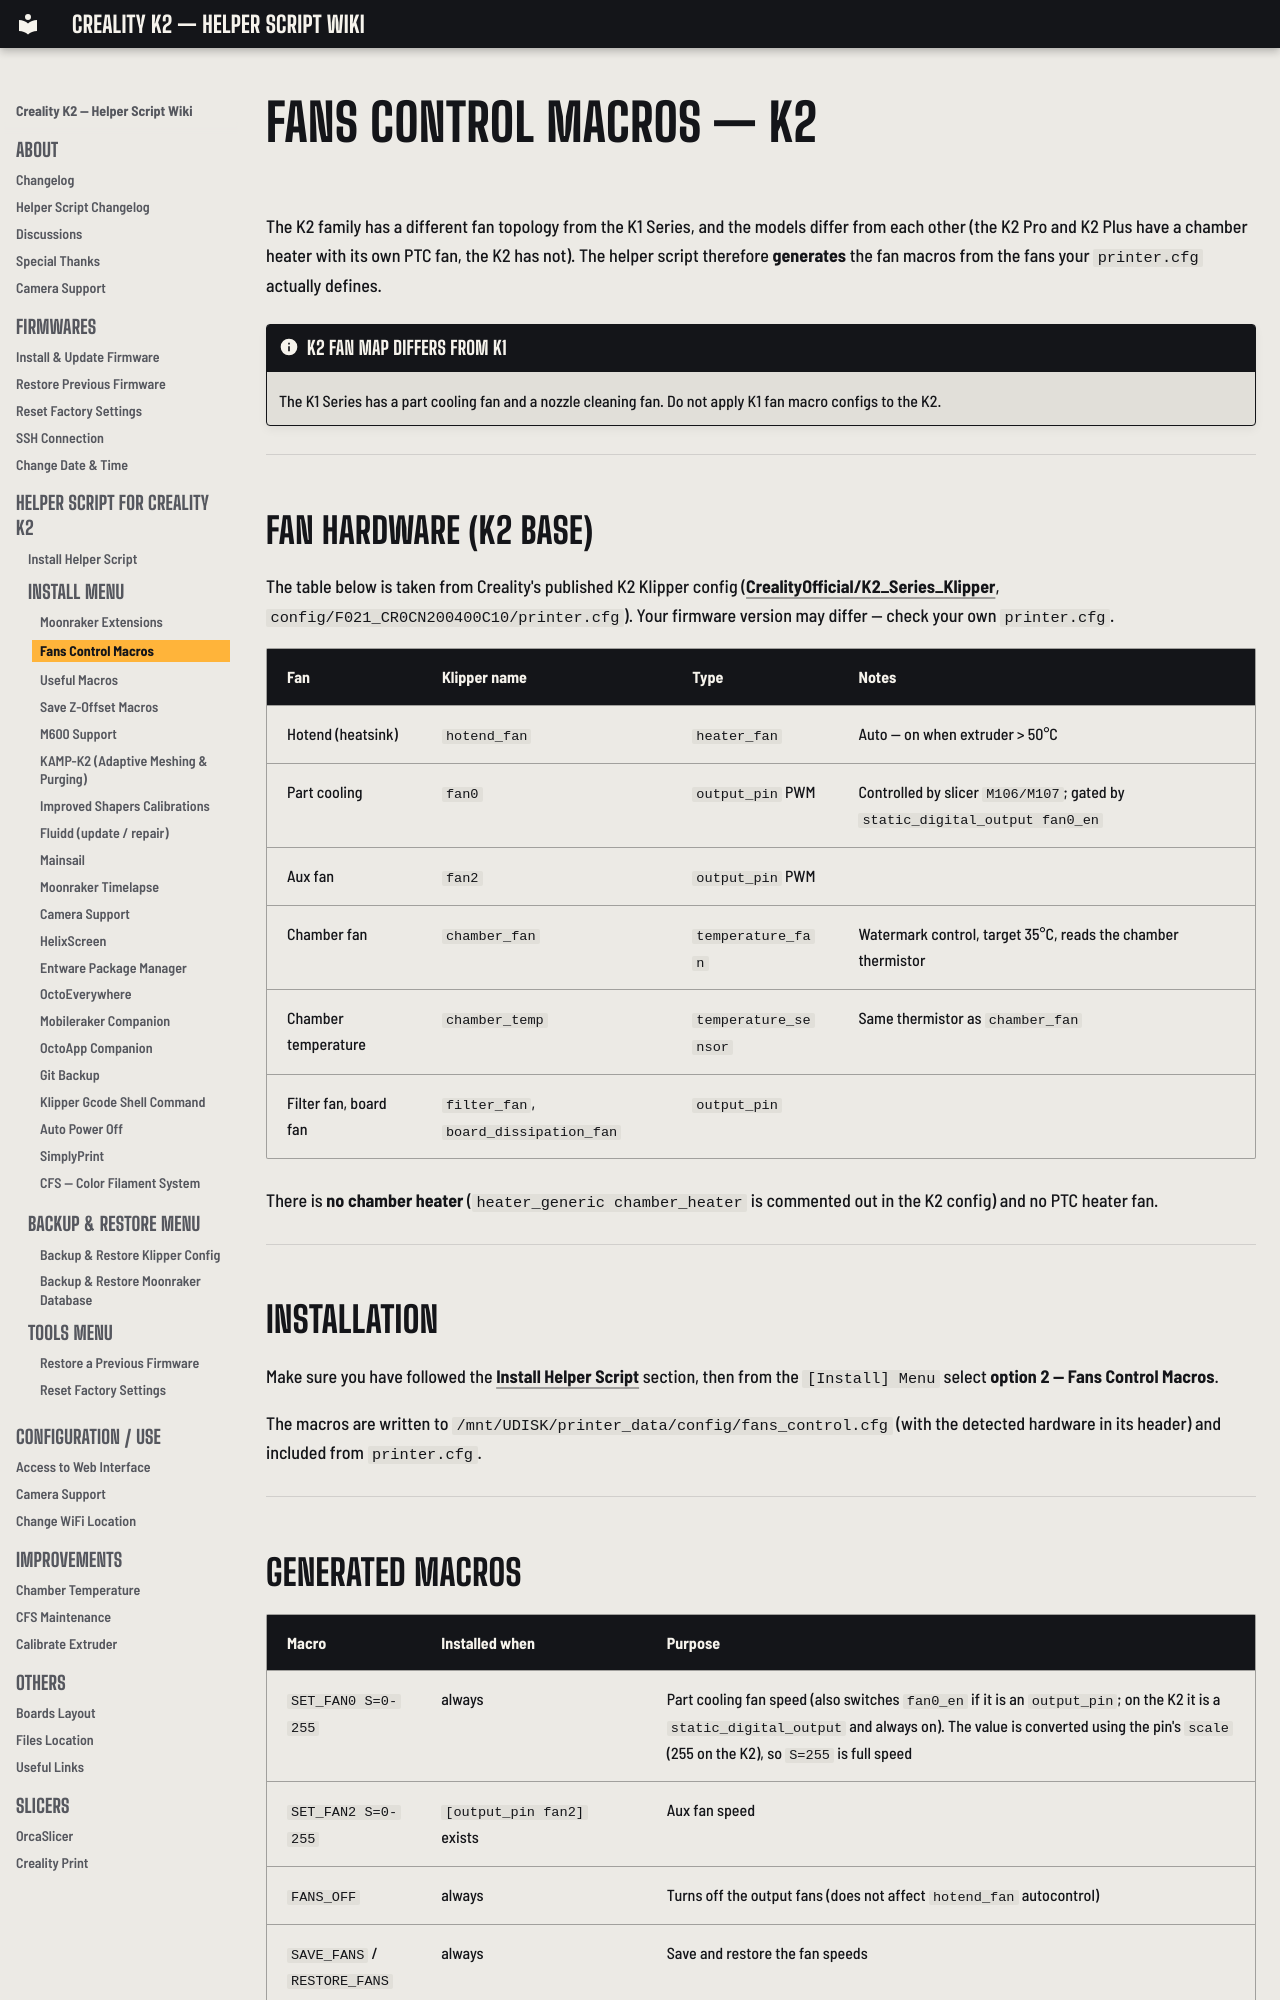

repository: bbraeu/Creality-Helper-Script-Wiki-K2 · page: helper-script/fans-control-macros-k2/index.html · generator: mkdocs

# Fans Control Macros — K2

The K2 family has a different fan topology from the K1 Series, and the models differ from each other (the K2 Pro and K2 Plus have a chamber heater with its own PTC fan, the K2 has not). The helper script therefore **generates** the fan macros from the fans your `printer.cfg` actually defines.

!!! note "K2 fan map differs from K1"
    The K1 Series has a part cooling fan and a nozzle cleaning fan. Do not apply K1 fan macro configs to the K2.

---

## Fan Hardware (K2 base)

The table below is taken from Creality's published K2 Klipper config ([CrealityOfficial/K2_Series_Klipper](https://github.com/CrealityOfficial/K2_Series_Klipper), `config/F021_CR0CN200400C10/printer.cfg`). Your firmware version may differ — check your own `printer.cfg`.

| Fan | Klipper name | Type | Notes |
|---|---|---|---|
| Hotend (heatsink) | `hotend_fan` | `heater_fan` | Auto — on when extruder > 50°C |
| Part cooling | `fan0` | `output_pin` PWM | Controlled by slicer `M106/M107`; gated by `static_digital_output fan0_en` |
| Aux fan | `fan2` | `output_pin` PWM | |
| Chamber fan | `chamber_fan` | `temperature_fan` | Watermark control, target 35°C, reads the chamber thermistor |
| Chamber temperature | `chamber_temp` | `temperature_sensor` | Same thermistor as `chamber_fan` |
| Filter fan, board fan | `filter_fan`, `board_dissipation_fan` | `output_pin` | |

There is **no chamber heater** (`heater_generic chamber_heater` is commented out in the K2 config) and no PTC heater fan.

---

## Installation

Make sure you have followed the [Install Helper Script](helper-script-installation.md) section, then from the `[Install] Menu` select **option 2 — Fans Control Macros**.

The macros are written to `/mnt/UDISK/printer_data/config/fans_control.cfg` (with the detected hardware in its header) and included from `printer.cfg`.

---
